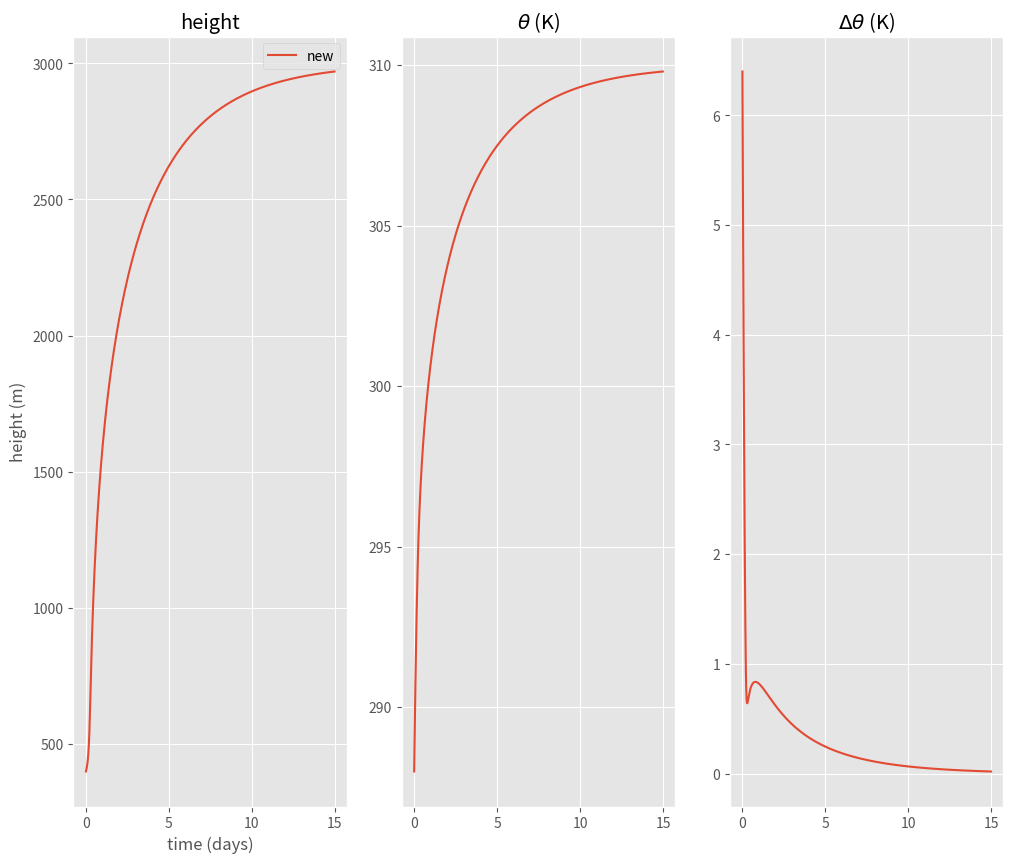

Generate this figure with matplotlib:

# coding: utf-8

# <h1>Table of Contents<span class="tocSkip"></span></h1>
# <div class="toc"><ul class="toc-item"><li><span><a href="#Make-the-surface-flux-interactive-and-add-subsidence" data-toc-modified-id="Make-the-surface-flux-interactive-and-add-subsidence-1"><span class="toc-item-num">1&nbsp;&nbsp;</span>Make the surface flux interactive and add subsidence</a></span></li></ul></div>

# # Make the surface flux interactive and add subsidence

# In[1]:


def theta_ft(h,intercept,gamma):
    theta_top = intercept + h*gamma
    return theta_top

from collections import namedtuple
def make_tuple(tupname,in_dict):
    the_tup = namedtuple(tupname, in_dict.keys())
    the_tup = the_tup(**in_dict)
    return the_tup


# In[2]:


import numpy as np
import scipy.integrate as integrate
from matplotlib import pyplot as plt
import pandas as pd



def dmixed_vars(the_vars,tstep,coeffs):
    """
      the_vars[0]= thetabar
      the_vars[1] = h
      
      surface flux from drag law with subsidense and diagnosed deltheta
    """
    #print('the_vars: ',the_vars,D,U)
    k=0.2
    deltheta = theta_ft(the_vars[1],coeffs.intercept,coeffs.gamma) - the_vars[0]
    Cd = 1.e-3
    F0 = coeffs.U*Cd*(coeffs.sst - the_vars[0])
    Fint = -k*F0
    went = -Fint/deltheta
    wsubs = -coeffs.D*the_vars[1]
    rho=1.
    cp=1004.
    derivs=np.empty_like(the_vars)
    derivs[0]=(F0 - Fint)/(the_vars[1]*rho) - 0./1004./the_vars[1]
    derivs[1] = went + wsubs
    return derivs


# In[3]:


dtout=15.  #minutes
tf=15*24.   #hours
dtout=dtout*60. #seconds
tf=tf*3600. #seconds
sst=310.
D=5.e-6  #s-1
U=7  #m/s
intercept = 292 #K
gamma = 6.e-3  #K/m
tspan = np.arange(0.,tf,dtout)
vars_init=[288.,400.]  #theta (K), height (m) to start
the_tup=dict(D=D,U=U,sst=sst,intercept=intercept,gamma=gamma)
the_tup=make_tuple('coeffs',the_tup)
output=integrate.odeint(dmixed_vars, vars_init, tspan,(the_tup,))
result=pd.DataFrame.from_records(output,columns=['theta','h'])
result['time']=tspan/3600./24.  #days
result['deltheta'] = theta_ft(result['h'].values,intercept,gamma) - result['theta']


# In[4]:


get_ipython().run_line_magic('matplotlib', 'inline')
plt.close('all')
plt.style.use('ggplot')
fig,ax = plt.subplots(1,3,figsize=(12,10))
ax[0].plot(result['time'],result['h'],label='new')
ax[0].set(ylabel='height (m)',xlabel='time (days)',title='height')
ax[0].legend(loc='best')
ax[1].plot(result['time'],result['theta'],label='new')
out=ax[1].set(title=r'$\theta$ (K)')
out=ax[2].plot(result['time'],result['deltheta'],label='new')
out=ax[2].set(title=r'$\Delta \theta$ (K)')

